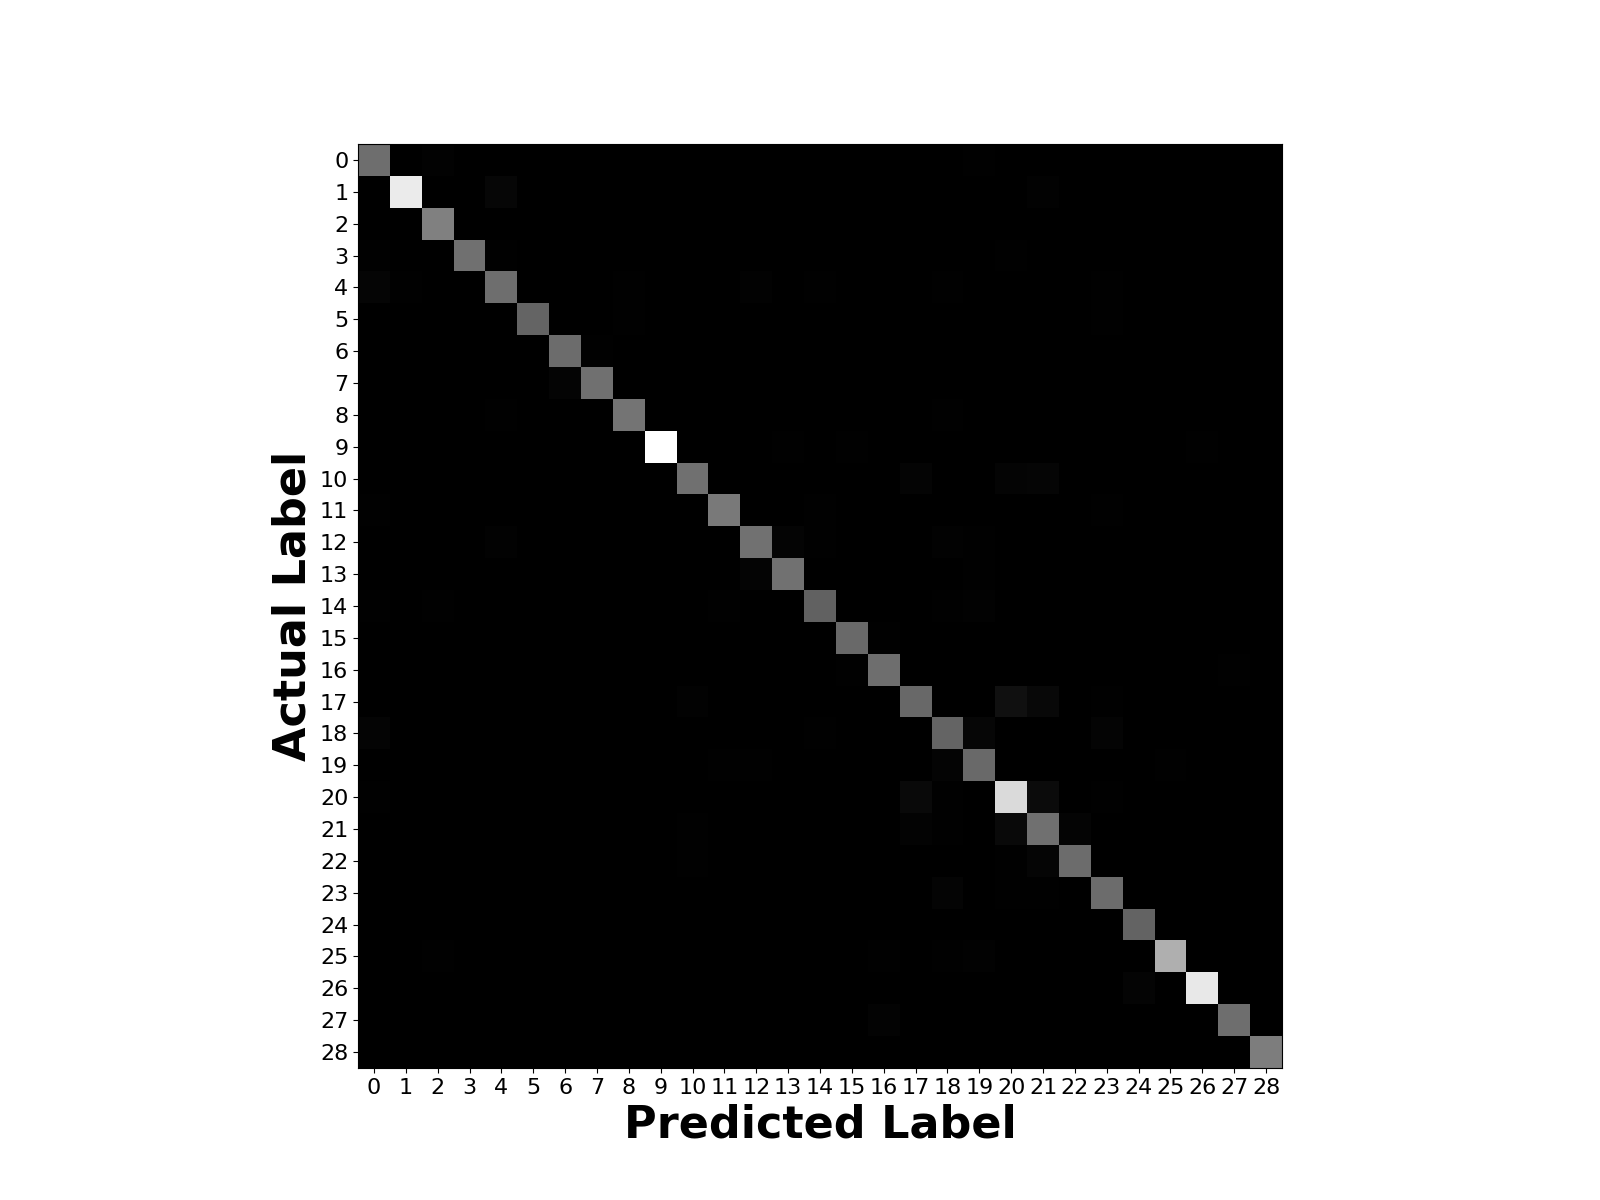

Values plotted in this chart, from the file beside it:
275, 0, 5, 0, 1, 0, 0, 0, 0, 0, 0, 1, 0, 0, 1, 0, 0, 0, 1, 4, 0, 0, 0, 0
1, 589, 0, 0, 15, 0, 0, 0, 0, 0, 0, 0, 0, 0, 0, 0, 0, 0, 0, 0, 0, 5, 1, 0
0, 0, 320, 0, 0, 0, 0, 0, 0, 0, 0, 0, 0, 0, 0, 0, 0, 0, 0, 0, 0, 0, 0, 0
3, 2, 1, 280, 3, 0, 0, 0, 1, 0, 0, 2, 0, 0, 2, 0, 0, 0, 1, 0, 3, 2, 0, 0
14, 3, 0, 1, 277, 1, 0, 0, 3, 0, 0, 0, 7, 1, 3, 0, 0, 0, 3, 1, 0, 0, 1, 3
0, 0, 0, 0, 0, 250, 0, 0, 3, 2, 0, 0, 1, 2, 0, 0, 0, 0, 0, 0, 0, 0, 0, 4
0, 0, 0, 0, 0, 0, 272, 4, 0, 1, 0, 0, 0, 0, 0, 1, 0, 0, 0, 0, 0, 0, 0, 0
0, 0, 0, 0, 0, 0, 10, 281, 1, 1, 0, 0, 0, 0, 0, 2, 0, 0, 0, 0, 0, 0, 0, 0
0, 0, 0, 0, 3, 0, 2, 2, 292, 2, 1, 0, 1, 0, 0, 0, 0, 0, 3, 0, 0, 0, 1, 0
0, 0, 0, 0, 0, 0, 2, 0, 0, 640, 0, 0, 0, 4, 0, 4, 2, 0, 2, 0, 0, 0, 0, 0
0, 0, 0, 2, 1, 0, 0, 0, 0, 0, 280, 1, 0, 2, 0, 0, 0, 10, 0, 0, 12, 14, 2, 0
3, 0, 0, 0, 0, 0, 0, 0, 0, 0, 0, 303, 0, 0, 3, 0, 0, 0, 0, 0, 0, 0, 0, 3
2, 0, 0, 0, 5, 0, 0, 0, 0, 0, 0, 1, 285, 11, 4, 0, 0, 0, 6, 3, 0, 2, 0, 1
0, 0, 0, 0, 0, 0, 0, 0, 1, 1, 0, 2, 12, 286, 1, 0, 0, 0, 2, 3, 0, 0, 0, 1
3, 0, 3, 1, 0, 0, 0, 0, 0, 0, 0, 3, 1, 1, 244, 0, 2, 0, 4, 7, 0, 0, 0, 2
0, 0, 0, 0, 0, 0, 0, 0, 0, 1, 0, 0, 0, 0, 0, 263, 3, 0, 0, 0, 0, 0, 0, 0
0, 0, 0, 0, 0, 0, 0, 0, 0, 0, 0, 0, 0, 0, 0, 3, 277, 0, 0, 0, 0, 0, 0, 0
0, 1, 0, 0, 0, 0, 0, 0, 0, 0, 7, 0, 1, 0, 0, 0, 0, 260, 0, 0, 41, 22, 2, 4
10, 0, 1, 0, 0, 0, 0, 0, 0, 0, 0, 1, 1, 2, 4, 0, 0, 0, 250, 16, 2, 0, 0, 11
2, 0, 0, 0, 0, 0, 0, 0, 0, 0, 0, 4, 3, 0, 1, 0, 0, 0, 10, 267, 0, 0, 0, 2
4, 0, 0, 0, 0, 0, 0, 0, 0, 0, 2, 0, 0, 0, 2, 0, 0, 24, 4, 0, 546, 28, 0, 4
1, 0, 0, 0, 0, 0, 0, 0, 0, 0, 3, 1, 0, 0, 0, 0, 0, 9, 3, 0, 23, 280, 11, 2
0, 2, 0, 0, 0, 0, 0, 0, 2, 0, 4, 0, 0, 2, 2, 0, 0, 0, 1, 0, 4, 14, 270, 2
0, 0, 0, 0, 0, 0, 0, 0, 0, 0, 0, 0, 1, 0, 1, 0, 0, 0, 11, 2, 3, 4, 0, 271
0, 0, 0, 0, 0, 0, 1, 0, 0, 1, 0, 0, 0, 0, 0, 1, 1, 0, 0, 0, 0, 0, 0, 1
2, 0, 4, 0, 0, 0, 0, 0, 0, 0, 0, 0, 0, 0, 0, 1, 4, 0, 3, 6, 0, 0, 0, 1
0, 0, 0, 0, 0, 0, 0, 0, 0, 0, 0, 0, 0, 0, 0, 2, 0, 0, 0, 0, 0, 0, 0, 0
0, 0, 0, 0, 0, 1, 0, 0, 0, 0, 0, 0, 0, 0, 0, 0, 9, 0, 0, 0, 0, 0, 0, 0
0, 0, 0, 0, 0, 0, 0, 0, 0, 0, 0, 0, 0, 0, 0, 0, 0, 0, 0, 0, 0, 0, 0, 0
